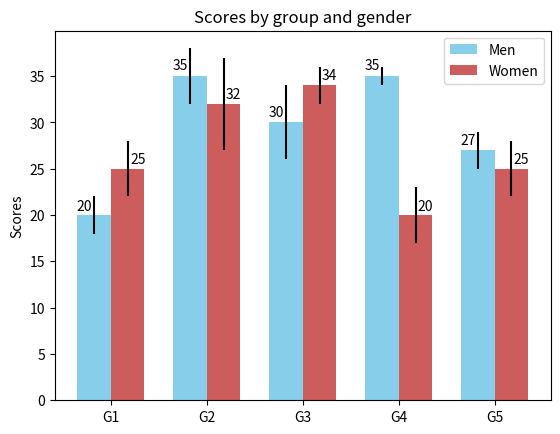

Generate this figure with matplotlib:
import numpy as np
import matplotlib.pyplot as plt


men_means, men_std = (20, 35, 30, 35, 27), (2, 3, 4, 1, 2)
women_means, women_std = (25, 32, 34, 20, 25), (3, 5, 2, 3, 3)

ind = np.arange(len(men_means))  # the x locations for the groups
width = 0.35  # the width of the bars

fig, ax = plt.subplots()
rects1 = ax.bar(ind - width/2, men_means, width, yerr=men_std,
                color='SkyBlue', label='Men')
rects2 = ax.bar(ind + width/2, women_means, width, yerr=women_std,
                color='IndianRed', label='Women')

# Add some text for labels, title and custom x-axis tick labels, etc.
ax.set_ylabel('Scores')
ax.set_title('Scores by group and gender')
ax.set_xticks(ind)
ax.set_xticklabels(('G1', 'G2', 'G3', 'G4', 'G5'))
ax.legend()

def autolabel(rects, xpos='center'):
    """
    Attach a text label above each bar in *rects*, displaying its height.

    *xpos* indicates which side to place the text w.r.t. the center of
    the bar. It can be one of the following {'center', 'right', 'left'}.
    """

    xpos = xpos.lower()  # normalize the case of the parameter
    ha = {'center': 'center', 'right': 'left', 'left': 'right'}
    offset = {'center': 0.5, 'right': 0.57, 'left': 0.43}  # x_txt = x + w*off

    for rect in rects:
        height = rect.get_height()
        ax.text(rect.get_x() + rect.get_width()*offset[xpos], 1.01*height,
                '{}'.format(height), ha=ha[xpos], va='bottom')

autolabel(rects1, "left")
autolabel(rects2, "right")

plt.show()